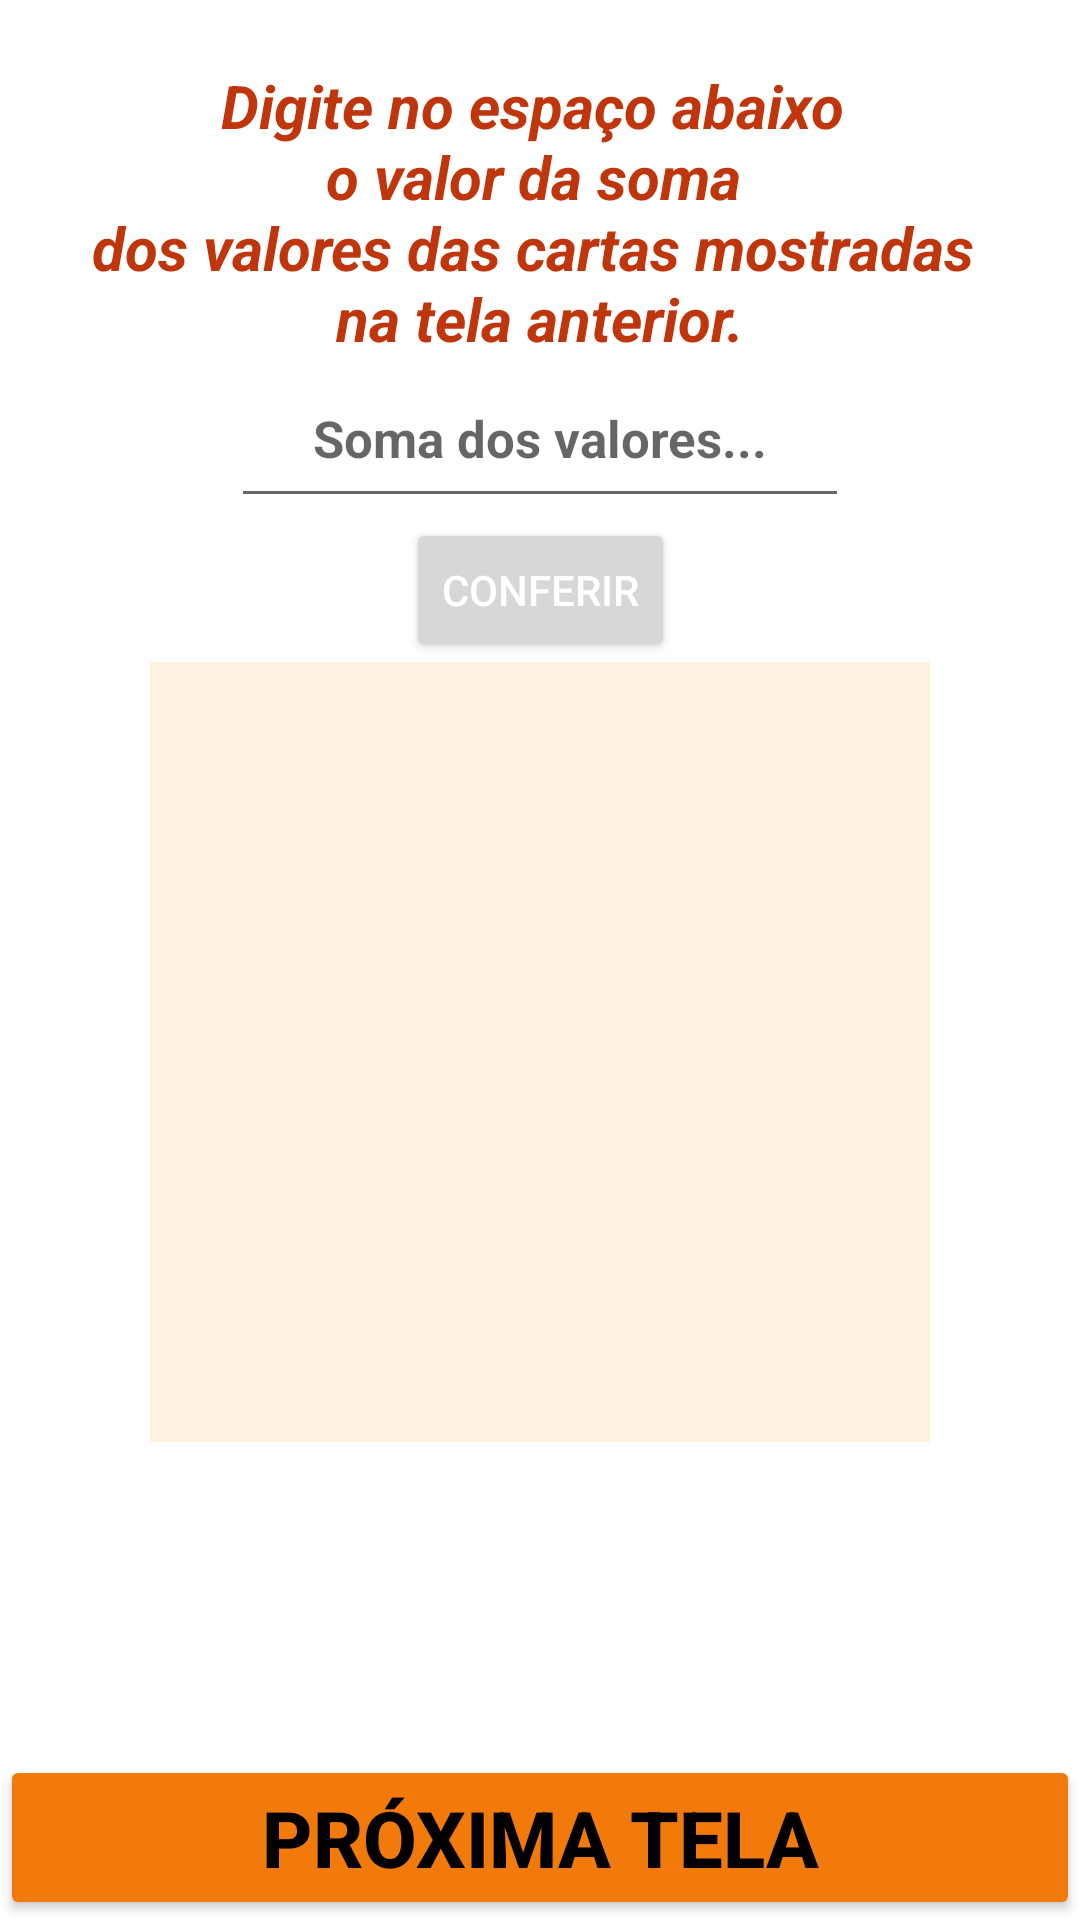

Here is an Android app screen rendered from its layout file. Give the layout XML and the strings, colors and styles it references.
<!-- AndroidManifest.xml: application theme Theme.Wellingtonbpneto -->
<!-- res/layout/fragment_result.xml -->
<?xml version="1.0" encoding="utf-8"?>
<androidx.constraintlayout.widget.ConstraintLayout xmlns:android="http://schemas.android.com/apk/res/android"
    xmlns:app="http://schemas.android.com/apk/res-auto"
    xmlns:tools="http://schemas.android.com/tools"
    android:layout_width="match_parent"
    android:layout_height="match_parent"
    android:id="@+id/nav_result"
    tools:context=".ui.ResultFragment">

    <ImageView
        android:id="@+id/ivLogo"
        android:layout_width="0dp"
        android:layout_height="62dp"
        android:contentDescription="@string/txt_recorte_logo"
        android:scaleType="centerCrop"
        app:layout_constraintBottom_toTopOf="@+id/txtAtencao"
        app:layout_constraintEnd_toEndOf="parent"
        app:layout_constraintStart_toStartOf="parent"
        app:layout_constraintTop_toTopOf="parent"
        app:layout_constraintVertical_chainStyle="spread_inside"
        app:srcCompat="@drawable/olympus" />

    <TextView
        android:id="@+id/txtAtencao"
        android:layout_width="0dp"
        android:layout_height="wrap_content"
        android:contentDescription="@string/txt_soma"
        android:text="@string/txt_soma"
        android:textAlignment="center"
        android:textColor="@color/txt_title"
        android:textColorLink="@android:color/holo_red_light"
        android:textSize="20sp"
        android:textStyle="bold|italic"
        app:layout_constraintBottom_toTopOf="@+id/ettResultado"
        app:layout_constraintEnd_toEndOf="parent"
        app:layout_constraintStart_toStartOf="parent"
        app:layout_constraintTop_toBottomOf="@+id/ivLogo" />

    <EditText
        android:id="@+id/ettResultado"
        android:layout_width="206dp"
        android:layout_height="53dp"
        android:autofillHints="@string/txt_valor_soma"
        android:ems="8"
        android:hint="@string/txt_valor_soma"
        android:imeOptions="actionDone"
        android:inputType="number"
        android:padding="10dp"
        android:textAlignment="center"
        android:textColor="@color/cor_nome_app"
        android:textSize="17sp"
        android:textStyle="bold"
        app:layout_constraintBottom_toTopOf="@+id/btnConferir"
        app:layout_constraintEnd_toEndOf="parent"
        app:layout_constraintStart_toStartOf="parent"
        app:layout_constraintTop_toBottomOf="@+id/txtAtencao" />

    <Button
        android:id="@+id/btnConferir"
        android:layout_width="wrap_content"
        android:layout_height="wrap_content"
        android:text="@string/btn_verificar"
        android:textColor="#FFFF"
        app:layout_constraintBottom_toTopOf="@+id/ivResultado"
        app:layout_constraintEnd_toEndOf="parent"
        app:layout_constraintStart_toStartOf="parent"
        app:layout_constraintTop_toBottomOf="@+id/ettResultado" />

    <ImageView
        android:id="@+id/ivResultado"
        android:layout_width="260dp"
        android:layout_height="260dp"
        android:layout_marginBottom="200dp"
        android:background="@color/bck_alert"
        android:contentDescription="@string/txt_desc_img_resultado"
        android:src="@drawable/exclamation"
        app:layout_constraintBottom_toBottomOf="parent"
        app:layout_constraintEnd_toEndOf="parent"
        app:layout_constraintStart_toStartOf="parent"
        app:layout_constraintTop_toBottomOf="@+id/btnConferir" />

    <Button
        android:id="@+id/btnAvancar"
        android:layout_width="0dp"
        android:layout_height="wrap_content"
        android:backgroundTint="?android:attr/colorFocusedHighlight"
        android:text="@string/btn_next"
        android:textAlignment="center"
        android:textColor="@android:color/background_dark"
        android:textColorLink="@android:color/transparent"
        android:textSize="26sp"
        android:textStyle="bold"
        app:layout_constraintBottom_toBottomOf="parent"
        app:layout_constraintEnd_toEndOf="parent"
        app:layout_constraintStart_toStartOf="parent" />

</androidx.constraintlayout.widget.ConstraintLayout>
<!-- resources referenced by this layout -->
<resources>
  <color name="bck_alert">#FFF3E0</color>
  <color name="cor_nome_app">#BF360C</color>
  <color name="txt_title">#FFBF360C</color>
  <string name="btn_next">PRÓXIMA TELA</string>
  <string name="btn_verificar">CONFERIR</string>
  <string name="txt_desc_img_resultado">Imagem de um gato feliz (acertou)\n e um triste (errou).</string>
  <string name="txt_recorte_logo">Recorte do logotipo de Olimpus</string>
  <string name="txt_soma">Digite no espaço abaixo \no valor da soma \ndos valores das cartas mostradas \nna tela anterior.</string>
  <string name="txt_valor_soma">Soma dos valores...</string>
  <style name="Theme.Wellingtonbpneto" parent="Theme.MaterialComponents.DayNight.DarkActionBar">
          
          <item name="colorPrimary">@color/bac_logo_dark</item>
          <item name="colorPrimaryVariant">@color/bac_logo</item>
          <item name="colorOnPrimary">@color/white</item>
          
          <item name="colorSecondary">@color/teal_200</item>
          <item name="colorSecondaryVariant">@color/teal_700</item>
          <item name="colorOnSecondary">@color/black</item>
          
          <item name="android:statusBarColor">?attr/colorPrimaryVariant</item>
          
      </style>
  <color name="bac_logo_dark">#5C6BC0</color>
  <color name="bac_logo">#151936</color>
  <color name="white">#FFFFFFFF</color>
  <color name="teal_200">#FF03DAC5</color>
  <color name="teal_700">#FF018786</color>
  <color name="black">#FF000000</color>
</resources>
